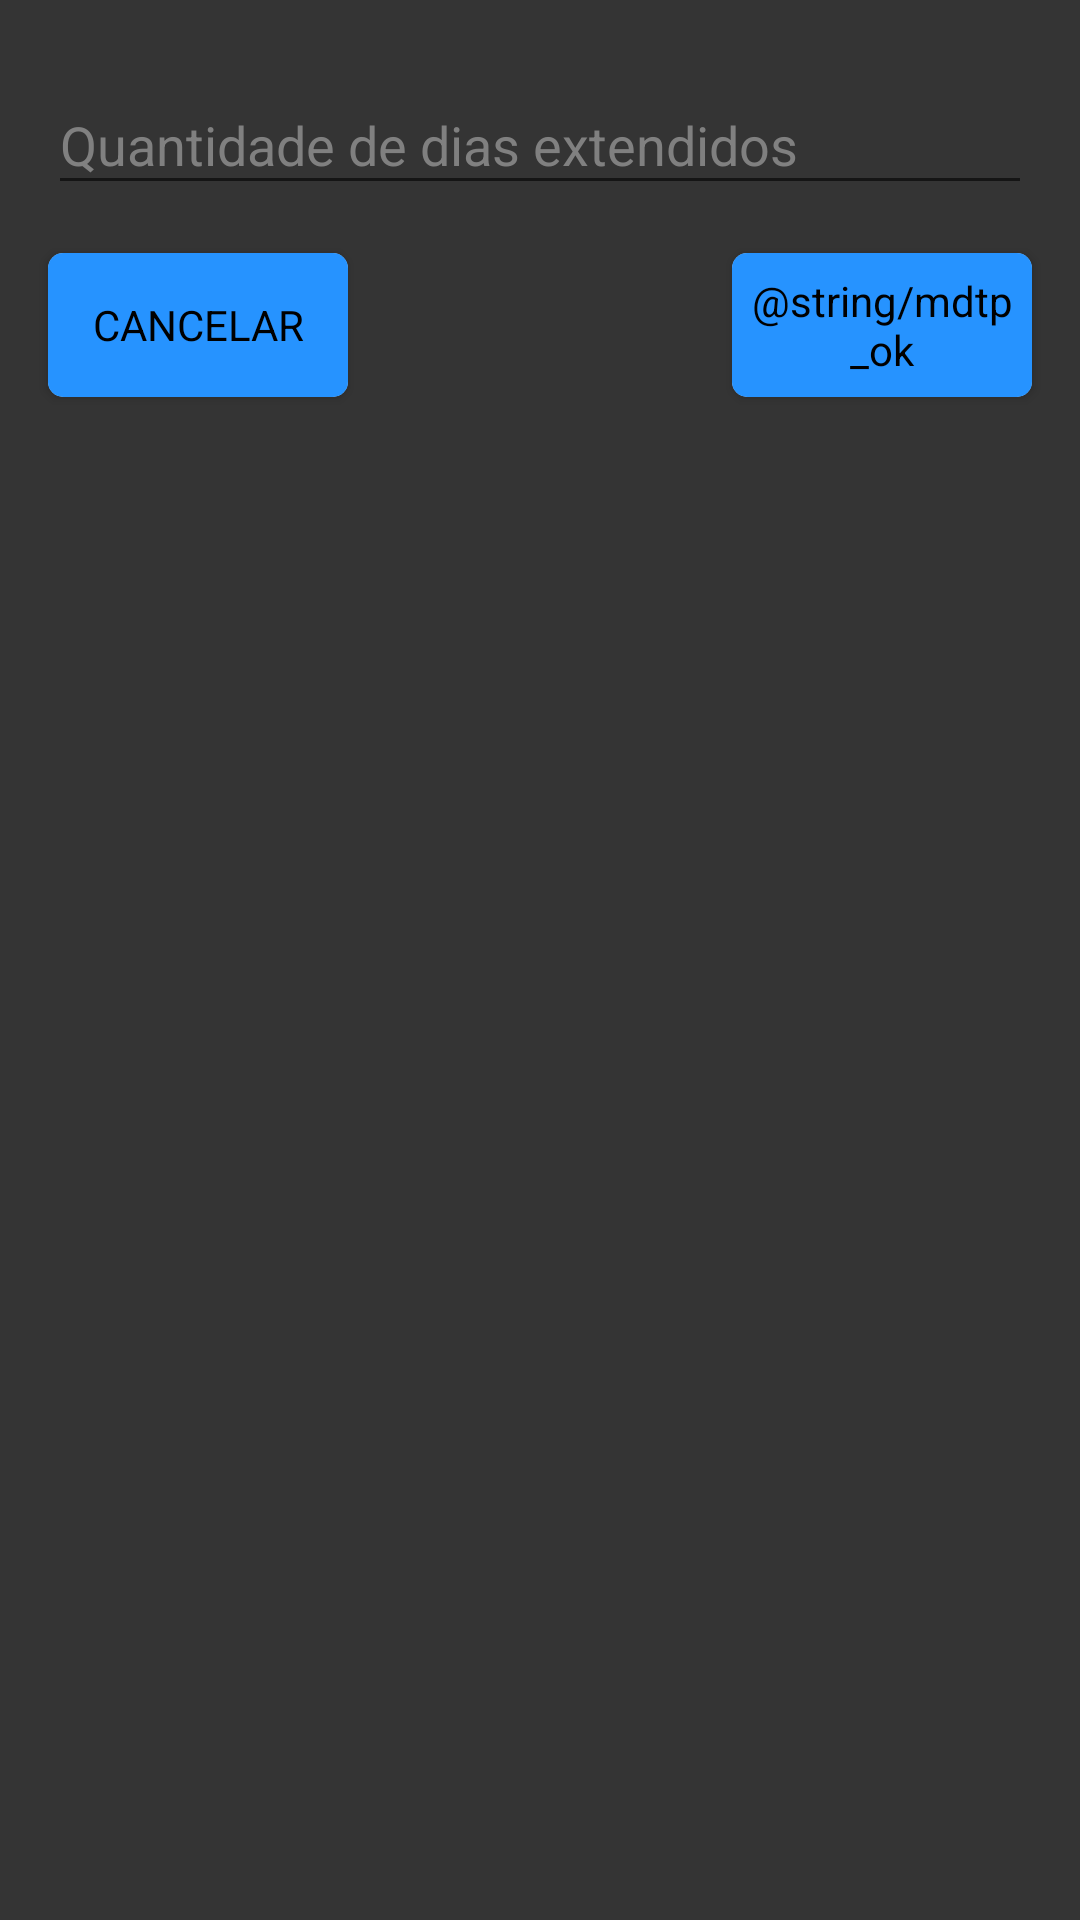

Here is an Android app screen rendered from its layout file. Give the layout XML and the strings, colors and styles it references.
<!-- AndroidManifest.xml: application theme AppTheme -->
<!-- res/layout/dialog_put_days.xml -->
<?xml version="1.0" encoding="utf-8"?>
<android.support.constraint.ConstraintLayout
    xmlns:android="http://schemas.android.com/apk/res/android"
    xmlns:app="http://schemas.android.com/apk/res-auto"
    xmlns:tools="http://schemas.android.com/tools"
    android:background="@color/colorPrimary"
    android:layout_width="match_parent"
    android:layout_height="match_parent">

    <android.support.design.widget.TextInputLayout
        android:id="@+id/textInputLayout2"
        android:layout_width="match_parent"
        android:layout_height="wrap_content"
        android:layout_marginStart="16dp"
        android:layout_marginTop="16dp"
        android:layout_marginEnd="16dp"
        android:textColorHint="@color/colorGrey"
        app:layout_constraintEnd_toEndOf="parent"
        app:layout_constraintStart_toStartOf="parent"
        app:layout_constraintTop_toTopOf="parent">

        <android.support.design.widget.TextInputEditText
            android:id="@+id/dialogPutDays_TextInputEditText"
            android:layout_width="match_parent"
            android:layout_height="wrap_content"
            android:hint="Quantidade de dias extendidos"
            android:maxLines="1"
            android:singleLine="true"
            android:inputType="number"
            android:textColor="@android:color/background_light" />

    </android.support.design.widget.TextInputLayout>

    <android.support.constraint.ConstraintLayout
        android:layout_width="match_parent"
        android:layout_height="wrap_content"
        app:layout_constraintTop_toBottomOf="@+id/textInputLayout2"
        tools:layout_editor_absoluteX="16dp">

        <android.support.v7.widget.CardView
            android:layout_width="wrap_content"
            android:layout_height="wrap_content"
            android:layout_marginStart="16dp"
            android:layout_marginTop="16dp"
            android:layout_marginBottom="8dp"
            app:cardCornerRadius="5dp"
            app:cardPreventCornerOverlap="false"
            app:layout_constraintBottom_toBottomOf="parent"
            app:layout_constraintStart_toStartOf="parent"
            app:layout_constraintTop_toTopOf="parent">

            <Button
                android:id="@+id/dialogPutDays_buttonCancel"
                style="@android:style/Widget.Button"
                android:layout_width="100dp"
                android:layout_height="wrap_content"
                android:background="@color/buttonColor"
                android:text="@string/cancelar"
                android:textSize="14sp" />

        </android.support.v7.widget.CardView>

        <android.support.v7.widget.CardView
            android:id="@+id/cardView4"
            android:layout_width="wrap_content"
            android:layout_height="wrap_content"
            android:layout_marginTop="16dp"
            android:layout_marginEnd="16dp"
            android:layout_marginBottom="8dp"
            app:cardCornerRadius="5dp"
            app:cardPreventCornerOverlap="false"
            app:layout_constraintBottom_toBottomOf="parent"
            app:layout_constraintEnd_toEndOf="parent"
            app:layout_constraintTop_toTopOf="parent">

            <Button
                android:id="@+id/dialogPutDays_buttonOk"
                style="@android:style/Widget.Button"
                android:layout_width="100dp"
                android:layout_height="wrap_content"
                android:background="@color/buttonColor"
                android:text="@string/mdtp_ok" />
        </android.support.v7.widget.CardView>

    </android.support.constraint.ConstraintLayout>

</android.support.constraint.ConstraintLayout>
<!-- resources referenced by this layout -->
<resources>
  <color name="buttonColor">#2693FF</color>
  <color name="colorGrey">#808080</color>
  <color name="colorPrimary">#343434</color>
  <string name="cancelar">CANCELAR</string>
  <style name="AppTheme" parent="Theme.AppCompat.Light.DarkActionBar">
          
          <item name="colorPrimary">@color/colorPrimary</item>
          <item name="colorPrimaryDark">@color/colorPrimaryDark</item>
          <item name="colorAccent">@color/colorAccent</item>
      </style>
  <color name="colorPrimaryDark">#2B2B2B</color>
  <color name="colorAccent">#2693FF</color>
</resources>
